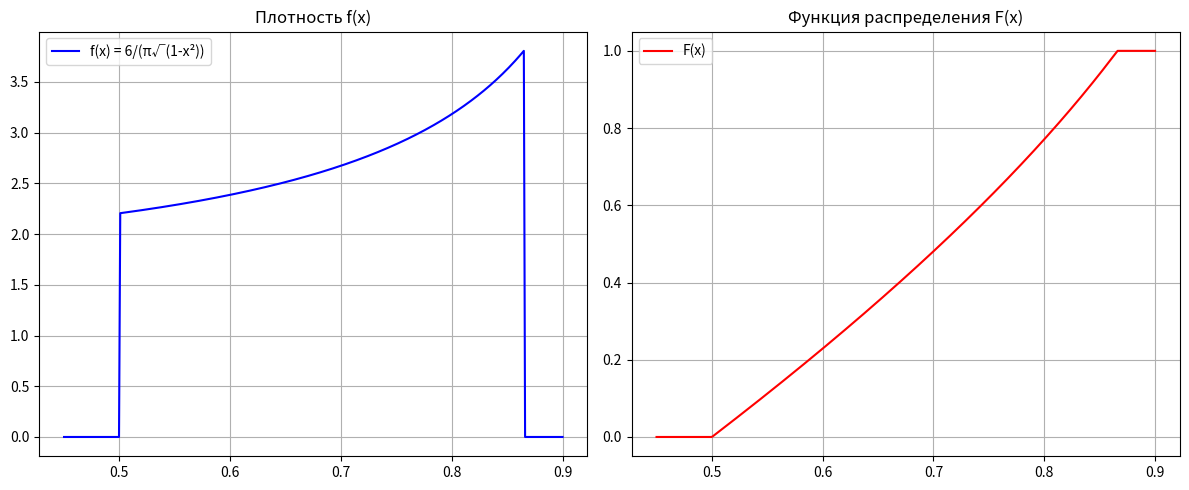

Reproduce this figure in Python.
import numpy as np
import matplotlib.pyplot as plt
import pandas as pd

# ---- Плотность и функция распределения ----
def f(x):
    return np.where((x > 0.5) & (x < np.sqrt(3)/2),
                    6 / (np.pi * np.sqrt(1 - x**2)),
                    0)

def F(x):
    # функция распределения через arcsin
    return np.where(
        x <= 0.5, 0,
        np.where(
            x >= np.sqrt(3)/2, 1,
            (6/np.pi) * (np.arcsin(x) - np.pi/6)
        )
    )

# ---- Аналитические значения ----
Mx = (3/np.pi) * (np.sqrt(3) - 1)
Ex2 = 0.5
Dx = Ex2 - Mx**2

print("Mx =", Mx)
print("Dx =", Dx)

# ---- Моделирование методом обратной функции ----
def simulate(N):
    r = np.random.rand(N)
    x = np.sin((np.pi/6) * (1 + r))  # обратная функция F^-1(r)
    m = np.mean(x)                    # выборочное среднее
    g = np.mean(x**2)                 # средний квадрат
    hat_D = g - m**2                  # выборочная дисперсия
    delta1 = abs(Mx - m)
    delta2 = abs(Dx - hat_D)
    return m, delta1, g, hat_D, delta2

# ---- Создаем таблицу ----
N_values = [10, 100, 1000, 10000]
rows = []
for N in N_values:
    m, d1, g, hat_D, d2 = simulate(N)
    rows.append([N, m, Mx, d1, g, Dx, d2])

df = pd.DataFrame(rows, columns=["N", "m", "Mx", "delta1", "g", "Dx", "delta2"])
print(df)

# ---- Рисуем графики f(x) и F(x) ----
x_vals = np.linspace(0.45, 0.9, 400)
plt.figure(figsize=(12,5))

plt.subplot(1,2,1)
plt.plot(x_vals, f(x_vals), label="f(x) = 6/(π√(1-x²))", color="blue")
plt.title("Плотность f(x)")
plt.grid(True)
plt.legend()

plt.subplot(1,2,2)
plt.plot(x_vals, F(x_vals), label="F(x)", color="red")
plt.title("Функция распределения F(x)")
plt.grid(True)
plt.legend()

plt.tight_layout()
plt.show()

# ---- Рисуем таблицу отдельным окном ----
fig, ax = plt.subplots(figsize=(12, 3))
ax.axis("off")
table = ax.table(
    cellText=df.round(6).values,
    colLabels=df.columns,
    loc="center",
    cellLoc="center"
)
table.auto_set_font_size(False)
table.set_fontsize(10)
table.scale(1.2, 1.5)
ax.set_title("Результаты моделирования", fontweight="bold")
plt.show()
